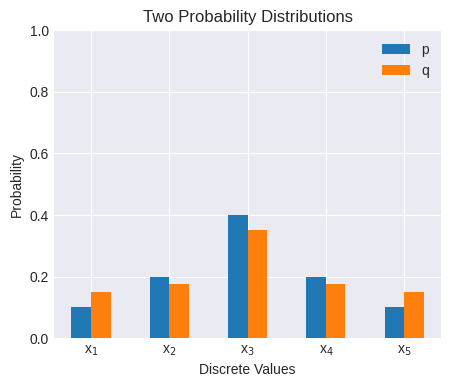

The script that saved this image:
import numpy as np
import matplotlib.pyplot as plt

# Seaborn style
plt.style.use("seaborn-v0_8-darkgrid")

# Data
labels = ["x$_1$", "x$_2$", "x$_3$", "x$_4$", "x$_5$"]
p = [0.1, 0.2, 0.4, 0.2, 0.1]
# q = [0.2, 0.2, 0.2, 0.2, 0.2]
q = [0.15, 0.175, 0.35, 0.175, 0.15]

xent = -np.sum(np.where(p != 0, p * np.log2(q), 0))
print(f"sum(p): {np.sum(p)}")
print(f"sum(q): {np.sum(q)}")
print(f"Cross-entropy: {xent:.4f}")

x = np.arange(len(labels))
width = 0.25  # bar width

# Smaller plot
fig, ax = plt.subplots(figsize=(5, 4))

# Bars for p and q
ax.bar(x - width / 2, p, width, label="p")
ax.bar(x + width / 2, q, width, label="q")

# Axis labels and title
ax.set_ylabel("Probability")
ax.set_xlabel("Discrete Values")
ax.set_title("Two Probability Distributions")
ax.set_xticks(x)
ax.set_xticklabels(labels)
ax.set_ylim(0, 1)
ax.legend()

plt.show()
